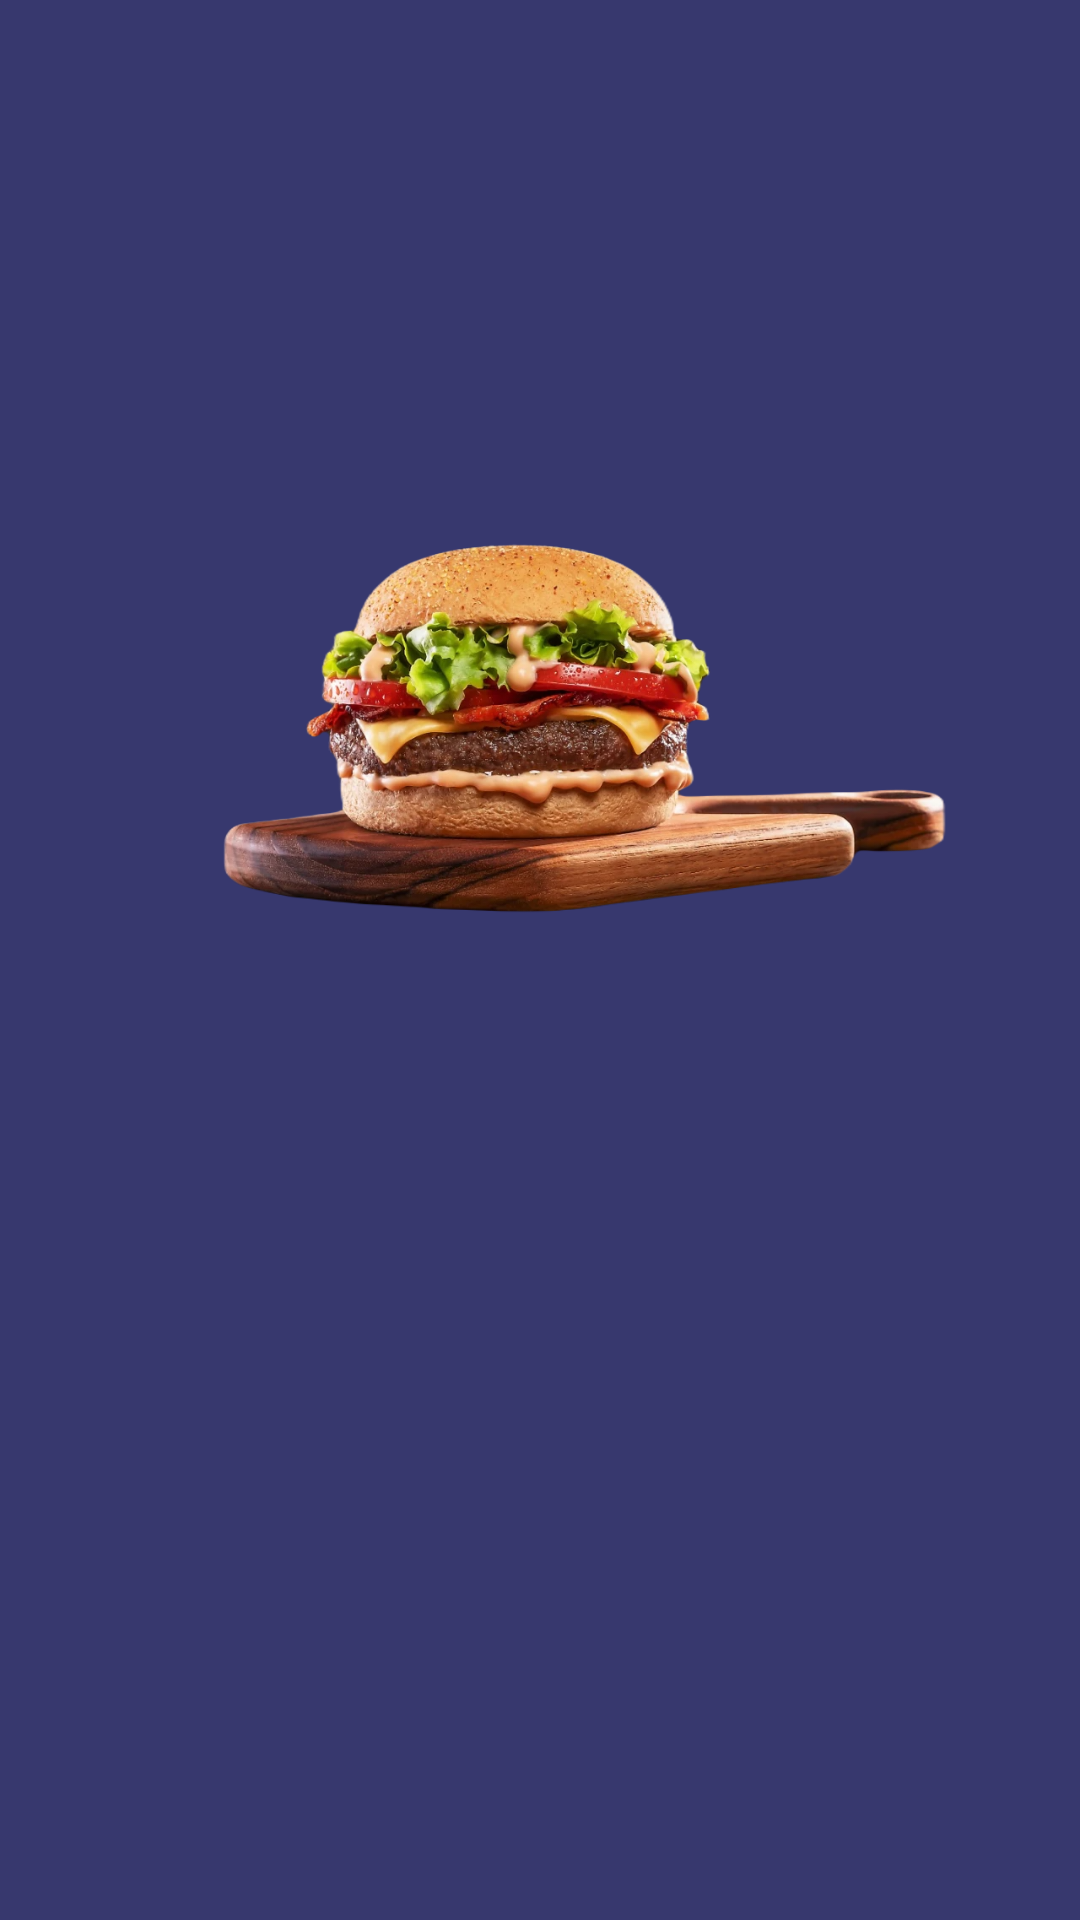

Here is an Android app screen rendered from its layout file. Give the layout XML and the strings, colors and styles it references.
<!-- AndroidManifest.xml: application theme Theme.TestAddProductToCart -->
<!-- res/layout/activity_splash.xml -->
<?xml version="1.0" encoding="utf-8"?>
<androidx.constraintlayout.widget.ConstraintLayout xmlns:android="http://schemas.android.com/apk/res/android"
    xmlns:app="http://schemas.android.com/apk/res-auto"
    xmlns:tools="http://schemas.android.com/tools"
    android:layout_width="match_parent"
    android:layout_height="match_parent"
    android:orientation="vertical"
    android:background="#37386E"
    android:gravity="center"
    tools:context=".SplashActivity">

    <ImageView
        android:id="@+id/imageView2"
        android:layout_width="match_parent"
        android:layout_height="wrap_content"
        android:layout_marginTop="-108dp"
        app:layout_constraintEnd_toEndOf="parent"
        app:layout_constraintStart_toStartOf="parent"
        app:layout_constraintTop_toTopOf="parent"
        app:srcCompat="@drawable/back_1" />

    <ImageView
        android:id="@+id/imageView3"
        android:layout_width="wrap_content"
        android:layout_height="wrap_content"
        android:layout_marginTop="-108dp"
        app:layout_constraintBottom_toBottomOf="parent"
        app:layout_constraintEnd_toEndOf="parent"
        app:layout_constraintStart_toStartOf="parent"
        app:layout_constraintTop_toTopOf="parent"
        app:layout_constraintVertical_bias="0.0"
        app:srcCompat="@drawable/hamburger"/>

    <TextView
        android:id="@+id/textView2"
        android:layout_width="wrap_content"
        android:layout_height="wrap_content"
        android:layout_marginTop="108dp"
        android:padding="18dp"
        android:text="@string/hello"
        android:textColor="@color/white"
        android:textSize="40sp"
        android:textStyle="bold"
        app:layout_constraintBottom_toBottomOf="@+id/imageView2"
        app:layout_constraintEnd_toEndOf="@+id/imageView3"
        app:layout_constraintHorizontal_bias="0.0"
        app:layout_constraintStart_toStartOf="parent"
        app:layout_constraintTop_toTopOf="parent"
        app:layout_constraintVertical_bias="1.0" />

</androidx.constraintlayout.widget.ConstraintLayout>
<!-- resources referenced by this layout -->
<resources>
  <color name="white">#FFFFFFFF</color>
  <!-- drawable hamburger: png bitmap (drawable, 498822 bytes) -->
  <string name="hello">Ứng dụng đặt đồ ăn, Xin chào!</string>
  <style name="Theme.TestAddProductToCart" parent="Theme.MaterialComponents.DayNight.NoActionBar">
          
          <item name="colorPrimary">@color/teal_200</item>
          <item name="colorPrimaryVariant">@color/teal_200</item>
          <item name="colorOnPrimary">@color/white</item>
          
          <item name="colorSecondary">@color/teal_200</item>
          <item name="colorSecondaryVariant">@color/teal_700</item>
          <item name="colorOnSecondary">@color/black</item>
          
          <item name="android:statusBarColor" tools:targetApi="l">?attr/colorPrimaryVariant</item>
          
      </style>
  <color name="teal_200">#FF03DAC5</color>
  <color name="teal_700">#FF018786</color>
  <color name="black">#FF000000</color>
</resources>
